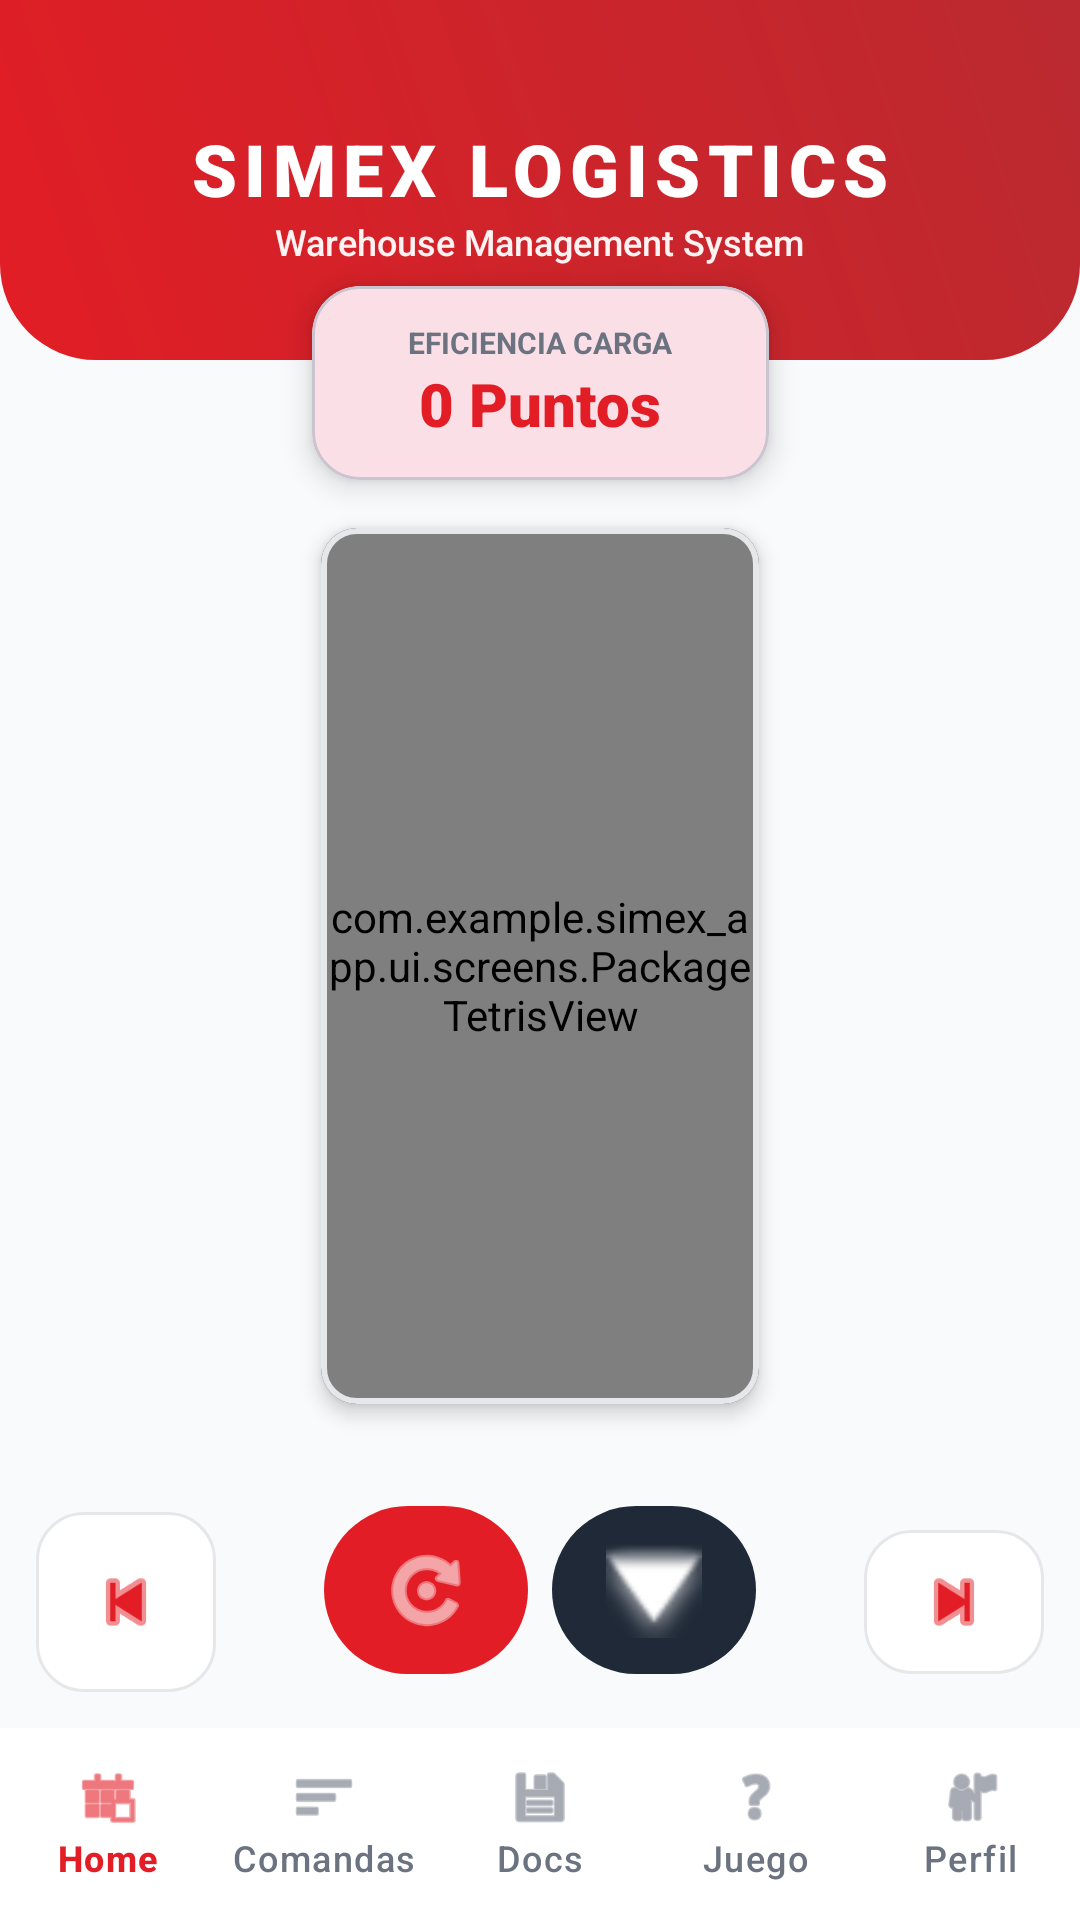

Here is an Android app screen rendered from its layout file. Give the layout XML and the strings, colors and styles it references.
<!-- AndroidManifest.xml: application theme Theme.Simex_app -->
<!-- res/layout/activity_snake_game.xml -->
<?xml version="1.0" encoding="utf-8"?>
<androidx.constraintlayout.widget.ConstraintLayout xmlns:android="http://schemas.android.com/apk/res/android"
    xmlns:app="http://schemas.android.com/apk/res-auto"
    xmlns:tools="http://schemas.android.com/tools"
    android:layout_width="match_parent"
    android:layout_height="match_parent"
    android:background="@color/gray_50">

    
    <View
        android:id="@+id/headerBackground"
        android:layout_width="match_parent"
        android:layout_height="120dp"
        android:background="@drawable/header_gradient"
        app:layout_constraintTop_toTopOf="parent" />

    <TextView
        android:id="@+id/tvGameTitle"
        android:layout_width="wrap_content"
        android:layout_height="wrap_content"
        android:layout_marginTop="40dp"
        android:fontFamily="sans-serif-black"
        android:text="SIMEX LOGISTICS"
        android:textColor="@color/white"
        android:textSize="24sp"
        android:letterSpacing="0.1"
        app:layout_constraintEnd_toEndOf="parent"
        app:layout_constraintStart_toStartOf="parent"
        app:layout_constraintTop_toTopOf="parent" />

    <TextView
        android:id="@+id/tvGameSubtitle"
        android:layout_width="wrap_content"
        android:layout_height="wrap_content"
        android:text="Warehouse Management System"
        android:textColor="@color/brand_50"
        android:textSize="12sp"
        android:fontFamily="sans-serif-medium"
        app:layout_constraintTop_toBottomOf="@id/tvGameTitle"
        app:layout_constraintEnd_toEndOf="parent"
        app:layout_constraintStart_toStartOf="parent" />

    
    <com.google.android.material.card.MaterialCardView
        android:id="@+id/scoreCard"
        android:layout_width="wrap_content"
        android:layout_height="wrap_content"
        android:layout_marginTop="-25dp"
        app:cardCornerRadius="16dp"
        app:cardElevation="6dp"
        app:layout_constraintEnd_toEndOf="parent"
        app:layout_constraintStart_toStartOf="parent"
        app:layout_constraintTop_toBottomOf="@id/headerBackground">

        <LinearLayout
            android:layout_width="wrap_content"
            android:layout_height="wrap_content"
            android:orientation="vertical"
            android:paddingHorizontal="32dp"
            android:paddingVertical="12dp"
            android:gravity="center">

            <TextView
                android:layout_width="wrap_content"
                android:layout_height="wrap_content"
                android:text="EFICIENCIA CARGA"
                android:textColor="@color/gray_500"
                android:textSize="10sp"
                android:textStyle="bold" />

            <TextView
                android:id="@+id/tvScore"
                android:layout_width="wrap_content"
                android:layout_height="wrap_content"
                android:fontFamily="sans-serif-black"
                android:text="0 Puntos"
                android:textColor="@color/brand_600"
                android:textSize="20sp" />
        </LinearLayout>
    </com.google.android.material.card.MaterialCardView>

    
    <com.google.android.material.card.MaterialCardView
        android:id="@+id/gameBoardCard"
        android:layout_width="0dp"
        android:layout_height="0dp"
        android:layout_margin="16dp"
        app:cardCornerRadius="12dp"
        app:cardElevation="4dp"
        app:strokeWidth="2dp"
        app:strokeColor="@color/gray_200"
        app:layout_constraintBottom_toTopOf="@id/controlsLayout"
        app:layout_constraintDimensionRatio="10:20"
        app:layout_constraintEnd_toEndOf="parent"
        app:layout_constraintStart_toStartOf="parent"
        app:layout_constraintTop_toBottomOf="@id/scoreCard">

        <com.example.simex_app.ui.screens.PackageTetrisView
            android:id="@+id/tetrisView"
            android:layout_width="match_parent"
            android:layout_height="match_parent"
            android:background="@color/white" />
    </com.google.android.material.card.MaterialCardView>

    
    <androidx.constraintlayout.widget.ConstraintLayout
        android:id="@+id/controlsLayout"
        android:layout_width="match_parent"
        android:layout_height="wrap_content"
        android:padding="12dp"
        app:layout_constraintBottom_toTopOf="@id/bottom_navigation">

        <com.google.android.material.button.MaterialButton
            android:id="@+id/btnLeft"
            style="@style/Widget.MaterialComponents.Button.UnelevatedButton"
            android:layout_width="60dp"
            android:layout_height="60dp"
            android:insetLeft="0dp"
            android:insetTop="0dp"
            android:insetRight="0dp"
            android:insetBottom="0dp"
            app:cornerRadius="16dp"
            app:backgroundTint="@color/white"
            app:icon="@android:drawable/ic_media_previous"
            app:iconSize="28dp"
            app:iconGravity="textStart"
            app:iconPadding="0dp"
            app:iconTint="@color/brand_600"
            app:strokeColor="@color/gray_200"
            app:strokeWidth="1dp"
            app:layout_constraintBottom_toBottomOf="parent"
            app:layout_constraintStart_toStartOf="parent"
            app:layout_constraintHorizontal_chainStyle="spread_inside"
            app:layout_constraintEnd_toStartOf="@id/centerControls" />

        <LinearLayout
            android:id="@+id/centerControls"
            android:layout_width="wrap_content"
            android:layout_height="wrap_content"
            android:orientation="horizontal"
            app:layout_constraintBottom_toBottomOf="parent"
            app:layout_constraintStart_toEndOf="@id/btnLeft"
            app:layout_constraintEnd_toStartOf="@id/btnRight">

            <com.google.android.material.button.MaterialButton
                android:id="@+id/btnRotate"
                style="@style/Widget.MaterialComponents.Button.UnelevatedButton"
                android:layout_width="68dp"
                android:layout_height="68dp"
                android:layout_marginEnd="8dp"
                app:cornerRadius="34dp"
                app:backgroundTint="@color/brand_600"
                app:icon="@android:drawable/ic_menu_rotate"
                app:iconSize="32dp"
                app:iconGravity="textStart"
                app:iconPadding="0dp"
                app:iconTint="@color/white"
                app:layout_constraintTop_toTopOf="parent" />

            <com.google.android.material.button.MaterialButton
                android:id="@+id/btnDown"
                style="@style/Widget.MaterialComponents.Button.UnelevatedButton"
                android:layout_width="68dp"
                android:layout_height="68dp"
                app:cornerRadius="34dp"
                app:backgroundTint="@color/gray_800"
                app:icon="@android:drawable/arrow_down_float"
                app:iconSize="32dp"
                app:iconGravity="textStart"
                app:iconPadding="0dp"
                app:iconTint="@color/white"
                app:layout_constraintTop_toTopOf="parent" />
        </LinearLayout>

        <com.google.android.material.button.MaterialButton
            android:id="@+id/btnRight"
            style="@style/Widget.MaterialComponents.Button.UnelevatedButton"
            android:layout_width="60dp"
            android:layout_height="60dp"
            app:cornerRadius="16dp"
            app:backgroundTint="@color/white"
            app:icon="@android:drawable/ic_media_next"
            app:iconSize="28dp"
            app:iconGravity="textStart"
            app:iconPadding="0dp"
            app:iconTint="@color/brand_600"
            app:strokeColor="@color/gray_200"
            app:strokeWidth="1dp"
            app:layout_constraintBottom_toBottomOf="parent"
            app:layout_constraintEnd_toEndOf="parent"
            app:layout_constraintStart_toEndOf="@id/centerControls" />

    </androidx.constraintlayout.widget.ConstraintLayout>

    <com.google.android.material.bottomnavigation.BottomNavigationView
        android:id="@+id/bottom_navigation"
        android:layout_width="match_parent"
        android:layout_height="64dp"
        android:background="@color/white"
        app:elevation="24dp"
        app:itemIconSize="22dp"
        app:itemIconTint="@color/nav_item_color"
        app:itemTextColor="@color/nav_item_color"
        app:labelVisibilityMode="labeled"
        app:layout_constraintBottom_toBottomOf="parent"
        app:menu="@menu/bottom_nav_menu" />

</androidx.constraintlayout.widget.ConstraintLayout>
<!-- resources referenced by this layout -->
<resources>
  <color name="brand_50">#FEF2F2</color>
  <color name="brand_600">#E21D25</color>
  <color name="gray_200">#E5E7EB</color>
  <color name="gray_50">#F9FAFB</color>
  <color name="gray_500">#6B7280</color>
  <color name="gray_800">#1F2937</color>
  <color name="white">#FFFFFFFF</color>
  <!-- drawable header_gradient (drawable) -->
  <?xml version="1.0" encoding="utf-8"?>
  <shape xmlns:android="http://schemas.android.com/apk/res/android">
      <gradient
          android:startColor="#E21D25"
          android:endColor="#BA2A30"
          android:angle="45"/>
      <corners
          android:bottomLeftRadius="32dp"
          android:bottomRightRadius="32dp"/>
  </shape>
  <style name="Theme.Simex_app" parent="Base.Theme.Simex_app" />
  <style name="Base.Theme.Simex_app" parent="Theme.Material3.DayNight.NoActionBar">
          
          <item name="colorPrimary">@color/brand_600</item>
      </style>
</resources>
